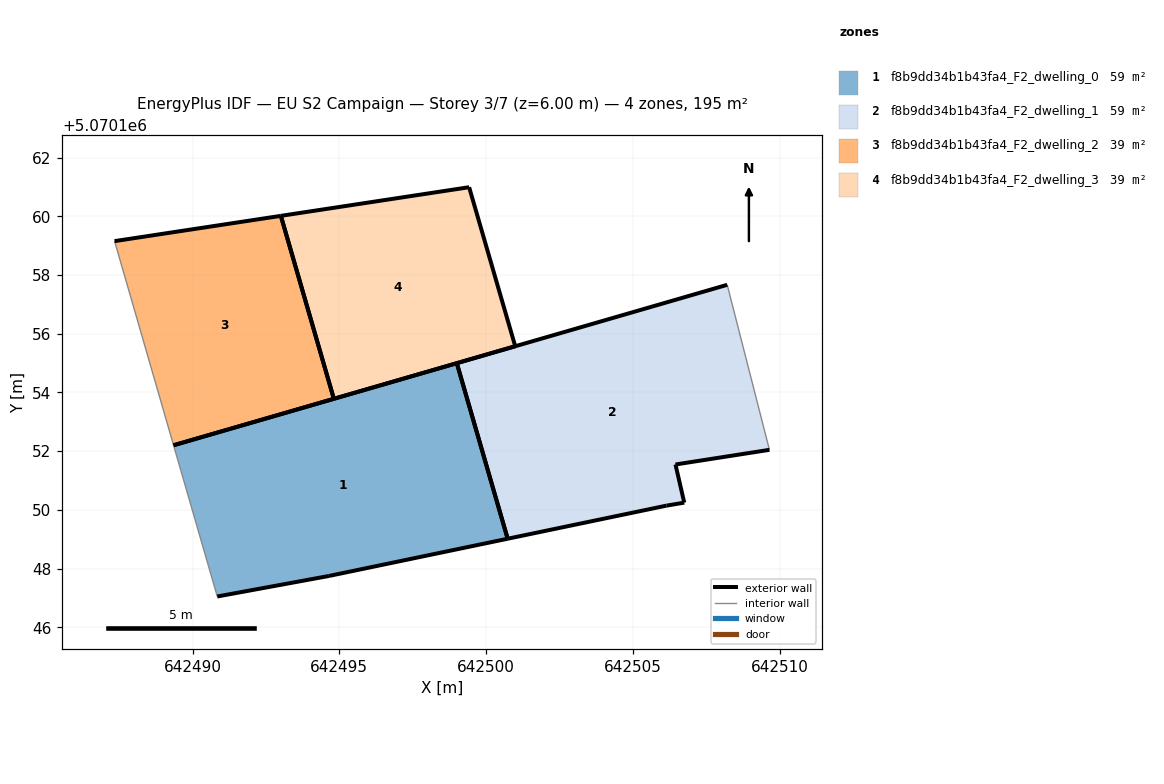
=== STOREY PLAN SPEC (per zone: floor XY polygon, exterior-wall plan segments, windows/doors) ===
zone 1: f8b9dd34b1b43fa4_F2_dwelling_0  (58.5 m²)
  floor: (642500.73, 5070149.02) (642499.00, 5070155.00) (642489.35, 5070152.20) (642490.84, 5070147.05) (642494.64, 5070147.75)
  exterior wall: (642489.35, 5070152.20) – (642499.00, 5070155.00)  [10.0 m]
  exterior wall: (642500.73, 5070149.02) – (642494.64, 5070147.75)  [6.2 m]
  exterior wall: (642494.64, 5070147.75) – (642490.84, 5070147.05)  [3.9 m]
  exterior wall: (642499.00, 5070155.00) – (642500.73, 5070149.02)  [6.2 m]
  interior walls: 1
zone 2: f8b9dd34b1b43fa4_F2_dwelling_1  (58.5 m²)
  floor: (642509.65, 5070152.05) (642508.22, 5070157.67) (642499.00, 5070155.00) (642500.73, 5070149.02) (642506.15, 5070150.15) (642506.75, 5070150.25) (642506.45, 5070151.55)
  exterior wall: (642506.15, 5070150.15) – (642500.73, 5070149.02)  [5.5 m]
  exterior wall: (642499.00, 5070155.00) – (642508.22, 5070157.67)  [9.6 m]
  exterior wall: (642509.66, 5070152.05) – (642506.45, 5070151.55)  [3.2 m]
  exterior wall: (642506.45, 5070151.55) – (642506.75, 5070150.25)  [1.3 m]
  exterior wall: (642506.75, 5070150.25) – (642506.15, 5070150.15)  [0.6 m]
  exterior wall: (642500.74, 5070149.02) – (642499.00, 5070155.00)  [6.2 m]
  interior walls: 1
zone 3: f8b9dd34b1b43fa4_F2_dwelling_2  (39.0 m²)
  floor: (642494.81, 5070153.79) (642493.01, 5070160.02) (642487.34, 5070159.16) (642489.35, 5070152.20)
  exterior wall: (642494.81, 5070153.79) – (642489.35, 5070152.20)  [5.7 m]
  exterior wall: (642487.34, 5070159.16) – (642493.01, 5070160.02)  [5.7 m]
  exterior wall: (642493.01, 5070160.02) – (642494.81, 5070153.79)  [6.5 m]
  interior walls: 1
zone 4: f8b9dd34b1b43fa4_F2_dwelling_3  (39.0 m²)
  floor: (642500.99, 5070155.58) (642499.42, 5070161.00) (642493.01, 5070160.02) (642494.81, 5070153.79)
  exterior wall: (642499.42, 5070161.00) – (642500.99, 5070155.58)  [5.6 m]
  exterior wall: (642500.99, 5070155.58) – (642494.81, 5070153.79)  [6.4 m]
  exterior wall: (642493.01, 5070160.02) – (642499.42, 5070161.00)  [6.5 m]
  exterior wall: (642494.81, 5070153.79) – (642493.01, 5070160.02)  [6.5 m]

=== DERIVED (storey summary) ===
Building: EU S2 Campaign
Storey: 3 of 7  (floor level z = 6.00 m)
Storey gross floor area: 195.1 m²
Zones on this storey: 4
  - f8b9dd34b1b43fa4_F2_dwelling_0: floor 58.5 m²; exterior wall 26.4 m (79.1 m²); WWR 0.0%
  - f8b9dd34b1b43fa4_F2_dwelling_1: floor 58.5 m²; exterior wall 26.5 m (79.6 m²); WWR 0.0%
  - f8b9dd34b1b43fa4_F2_dwelling_2: floor 39.0 m²; exterior wall 17.9 m (53.7 m²); WWR 0.0%
  - f8b9dd34b1b43fa4_F2_dwelling_3: floor 39.0 m²; exterior wall 25.1 m (75.2 m²); WWR 0.0%
Zone adjacency: (none detected)